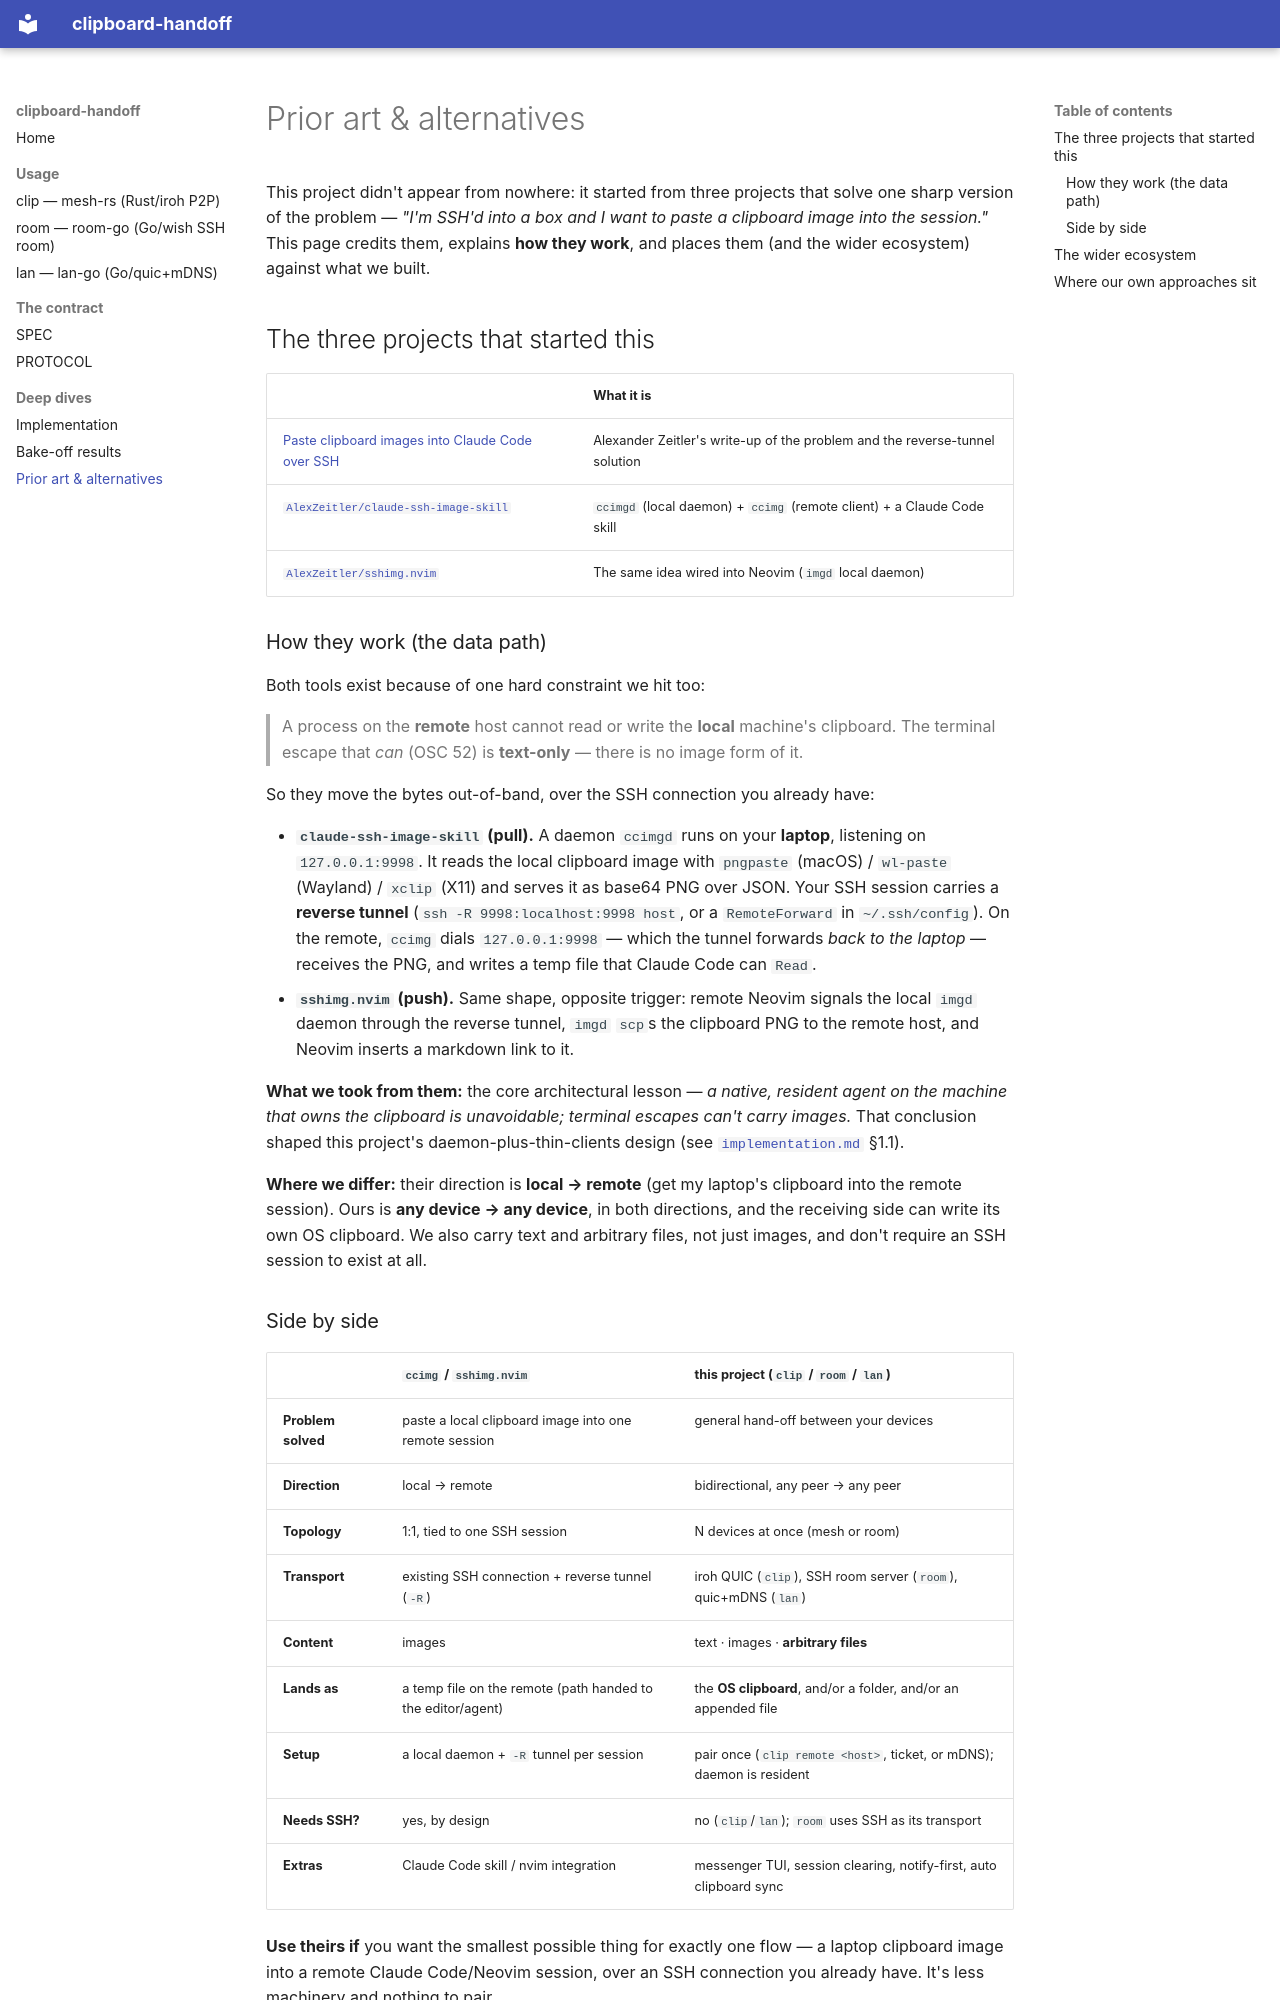

repository: daviddwlee84/clipboard-handoff · page: alternatives/index.html · generator: mkdocs

# Prior art & alternatives

This project didn't appear from nowhere: it started from three projects that solve one sharp version of
the problem — *"I'm SSH'd into a box and I want to paste a clipboard image into the session."* This page
credits them, explains **how they work**, and places them (and the wider ecosystem) against what we built.

## The three projects that started this

| | What it is |
|---|---|
| [Paste clipboard images into Claude Code over SSH](https://alexanderzeitler.com/articles/paste-clipboard-images-into-claude-code-over-ssh/) | Alexander Zeitler's write-up of the problem and the reverse-tunnel solution |
| [`AlexZeitler/claude-ssh-image-skill`](https://github.com/AlexZeitler/claude-ssh-image-skill) | `ccimgd` (local daemon) + `ccimg` (remote client) + a Claude Code skill |
| [`AlexZeitler/sshimg.nvim`](https://github.com/AlexZeitler/sshimg.nvim) | The same idea wired into Neovim (`imgd` local daemon) |

### How they work (the data path)

Both tools exist because of one hard constraint we hit too:

> A process on the **remote** host cannot read or write the **local** machine's clipboard. The terminal
> escape that *can* (OSC 52) is **text-only** — there is no image form of it.

So they move the bytes out-of-band, over the SSH connection you already have:

- **`claude-ssh-image-skill` (pull).** A daemon `ccimgd` runs on your **laptop**, listening on
  `127.0.0.1:9998`. It reads the local clipboard image with `pngpaste` (macOS) / `wl-paste` (Wayland) /
  `xclip` (X11) and serves it as base64 PNG over JSON. Your SSH session carries a **reverse tunnel**
  (`ssh -R 9998:localhost:9998 host`, or a `RemoteForward` in `~/.ssh/config`). On the remote, `ccimg`
  dials `127.0.0.1:9998` — which the tunnel forwards *back to the laptop* — receives the PNG, and writes
  a temp file that Claude Code can `Read`.
- **`sshimg.nvim` (push).** Same shape, opposite trigger: remote Neovim signals the local `imgd` daemon
  through the reverse tunnel, `imgd` `scp`s the clipboard PNG to the remote host, and Neovim inserts a
  markdown link to it.

**What we took from them:** the core architectural lesson — *a native, resident agent on the machine that
owns the clipboard is unavoidable; terminal escapes can't carry images.* That conclusion shaped this
project's daemon-plus-thin-clients design (see [`implementation.md`](implementation.md) §1.1).

**Where we differ:** their direction is **local → remote** (get my laptop's clipboard into the remote
session). Ours is **any device → any device**, in both directions, and the receiving side can write its
own OS clipboard. We also carry text and arbitrary files, not just images, and don't require an SSH
session to exist at all.
